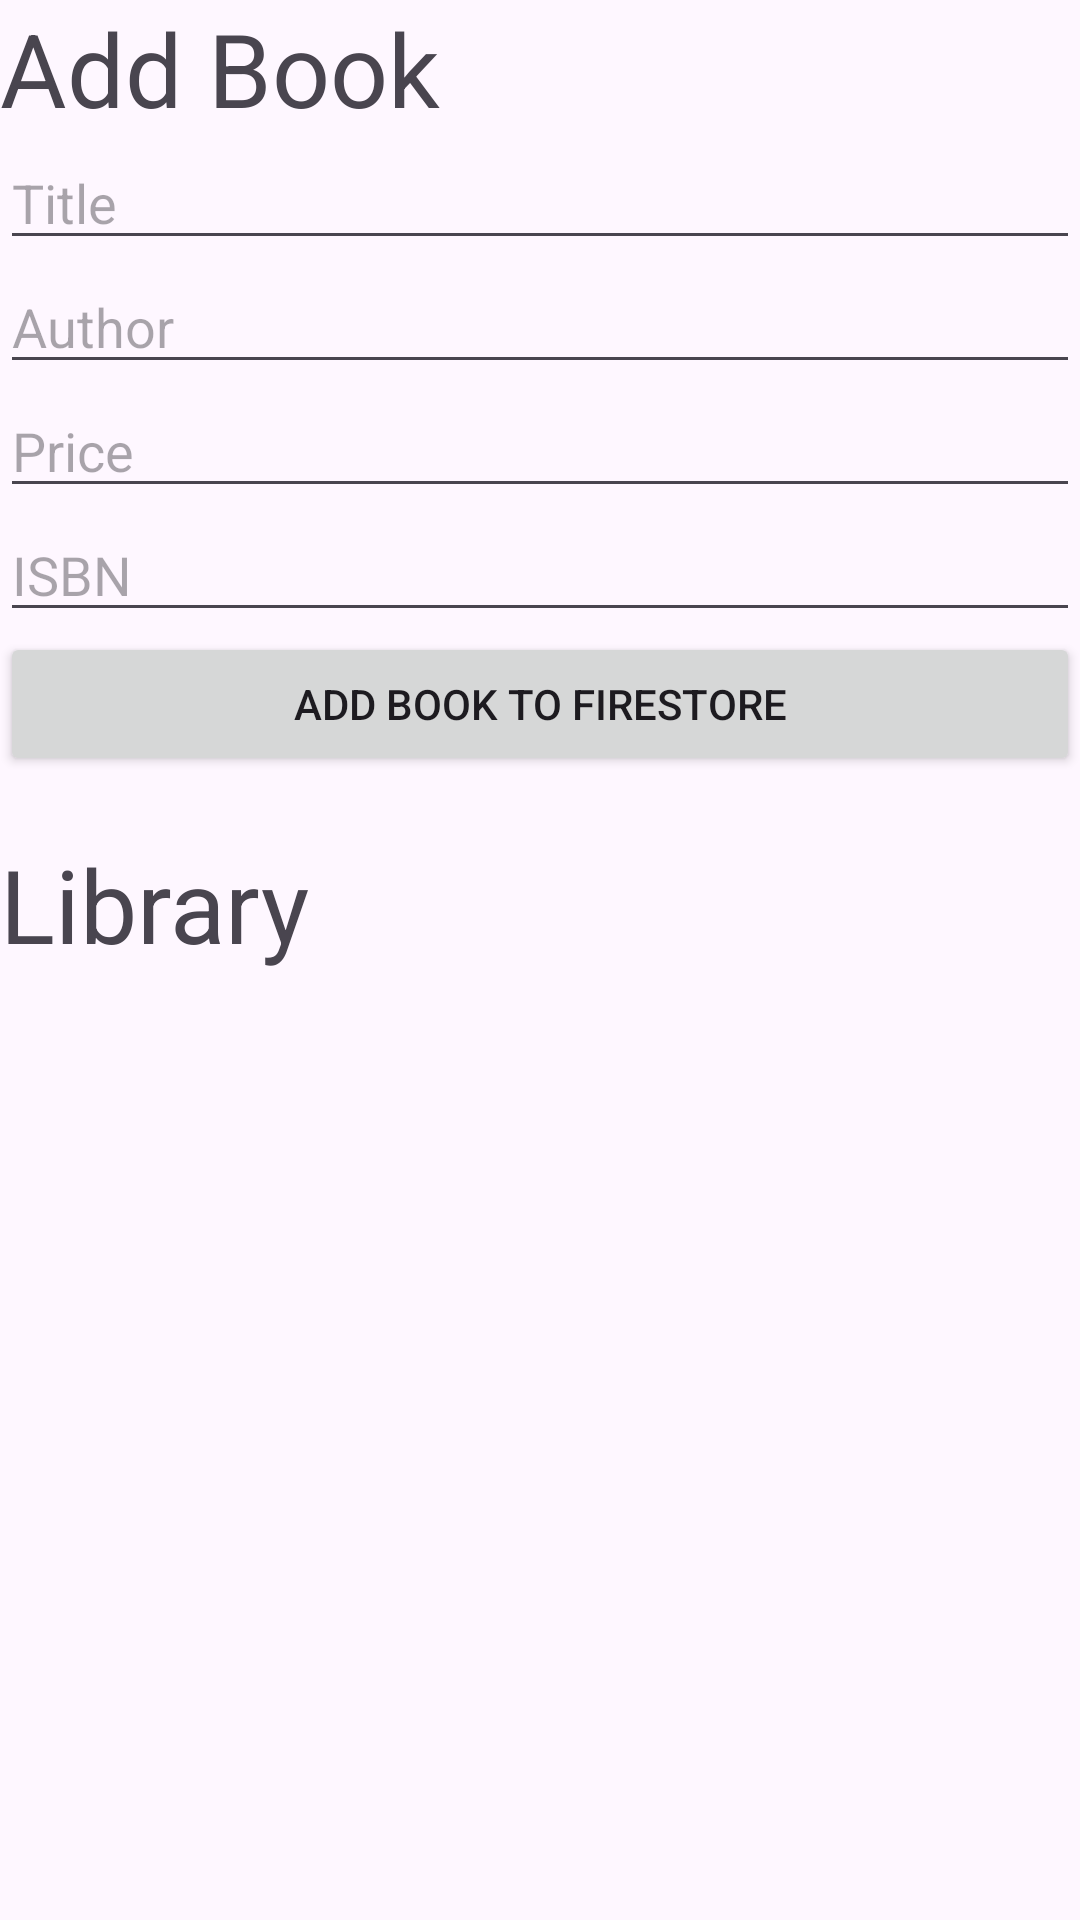

Android layout source for this screen:
<!-- AndroidManifest.xml: application theme Theme.FirestoreDemo -->
<!-- res/layout/activity_main.xml -->
<?xml version="1.0" encoding="utf-8"?>
<androidx.constraintlayout.widget.ConstraintLayout xmlns:android="http://schemas.android.com/apk/res/android"
    xmlns:app="http://schemas.android.com/apk/res-auto"
    xmlns:tools="http://schemas.android.com/tools"
    android:layout_width="match_parent"
    android:layout_height="match_parent"
    tools:context=".MainActivity">

    <LinearLayout
        android:layout_width="0dp"
        android:layout_height="0dp"
        android:orientation="vertical"
        app:layout_constraintBottom_toBottomOf="parent"
        app:layout_constraintEnd_toEndOf="parent"
        app:layout_constraintStart_toStartOf="parent"
        app:layout_constraintTop_toTopOf="parent">

        <LinearLayout
            android:layout_width="match_parent"
            android:layout_height="wrap_content"
            android:orientation="vertical">

            <TextView
                android:id="@+id/AddBook"
                android:layout_width="match_parent"
                android:layout_height="wrap_content"
                android:text="@string/add_book"
                android:textAppearance="@style/TextAppearance.AppCompat.Display1" />

            <EditText
                android:id="@+id/titleIn"
                android:layout_width="match_parent"
                android:layout_height="wrap_content"
                android:ems="10"
                android:inputType="textPersonName"
                android:hint="@string/title"
                android:importantForAutofill="no" />

            <EditText
                android:id="@+id/authorIn"
                android:layout_width="match_parent"
                android:layout_height="wrap_content"
                android:ems="10"
                android:inputType="textPersonName"
                android:hint="@string/author"
                android:importantForAutofill="no" />

            <EditText
                android:id="@+id/priceIn"
                android:layout_width="match_parent"
                android:layout_height="wrap_content"
                android:ems="10"
                android:hint="@string/price"
                android:inputType="number"
                android:importantForAutofill="no" />

            <EditText
                android:id="@+id/isbnIn"
                android:layout_width="match_parent"
                android:layout_height="wrap_content"
                android:ems="10"
                android:inputType="textPersonName"
                android:hint="@string/isbn"
                android:importantForAutofill="no" />

            <Button
                android:id="@+id/addBookBtn"
                android:layout_width="match_parent"
                android:layout_height="wrap_content"
                android:text="@string/add_book_to_firestore" />

        </LinearLayout>

        <TextView
            android:id="@+id/Library"
            android:layout_width="match_parent"
            android:layout_height="wrap_content"
            android:layout_marginTop="20dp"
            android:text="@string/library"
            android:textAppearance="@style/TextAppearance.AppCompat.Display1" />

        <androidx.recyclerview.widget.RecyclerView
            android:id="@+id/recView"
            android:layout_width="match_parent"
            android:layout_height="wrap_content"
            android:layout_weight="1" />

    </LinearLayout>
</androidx.constraintlayout.widget.ConstraintLayout>
<!-- resources referenced by this layout -->
<resources>
  <string name="add_book">Add Book</string>
  <string name="add_book_to_firestore">Add Book To FireStore</string>
  <string name="author">Author</string>
  <string name="isbn">ISBN</string>
  <string name="library">Library</string>
  <string name="price">Price</string>
  <string name="title">Title</string>
  <style name="Theme.FirestoreDemo" parent="Base.Theme.FirestoreDemo" />
  <style name="Base.Theme.FirestoreDemo" parent="Theme.Material3.DayNight.NoActionBar">
          
          
      </style>
</resources>
